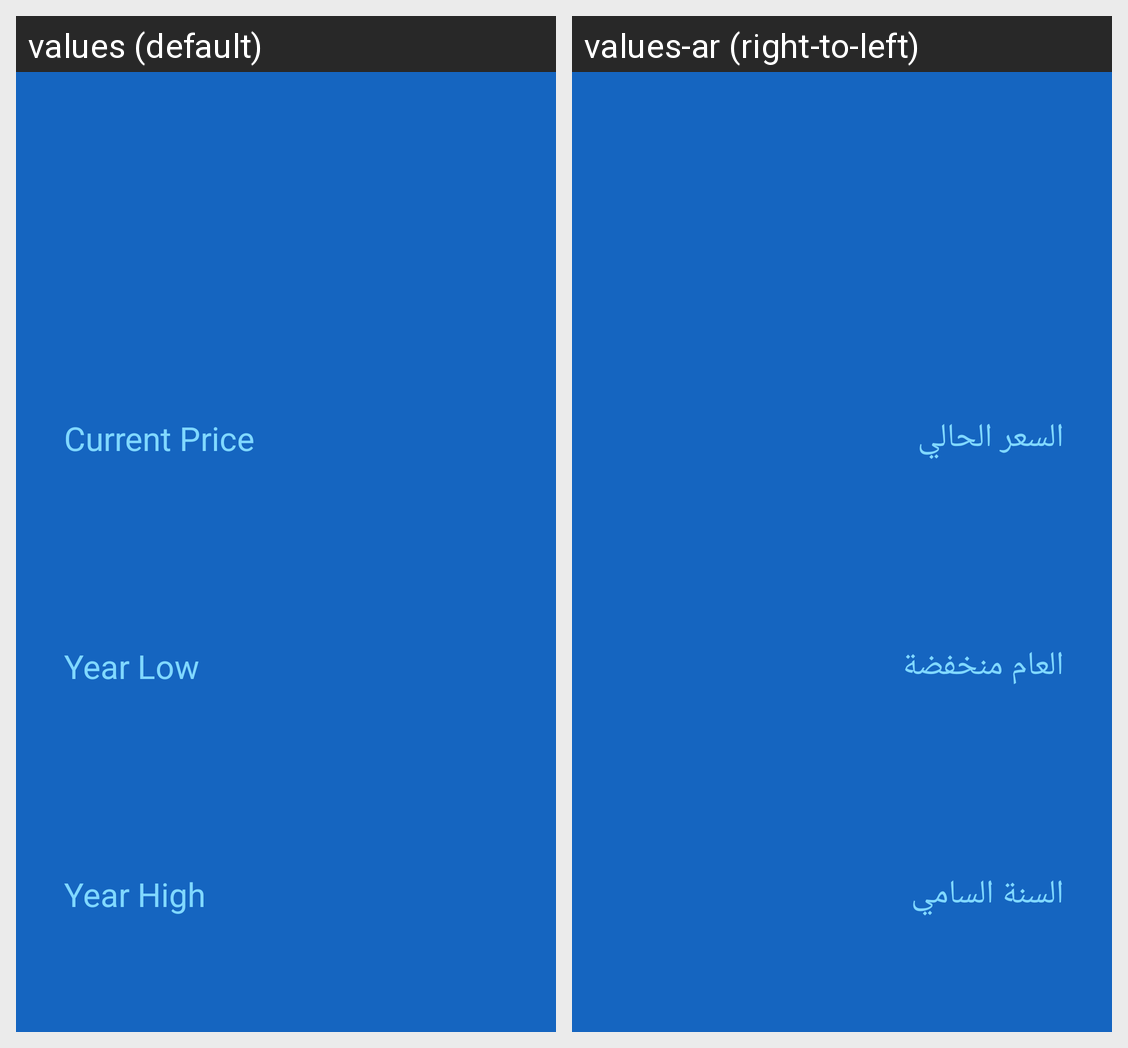

For this localized Android screen grid, give each drawn string resource with its value in every locale shown.
Android screen res/layout/stock_details.xml rendered under 2 locales, left to right: values (default), values-ar (right-to-left). Device: Nexus 5 (rendered at 1080×1920; each locale shown at half size, 540×960, under a caption strip naming it); theme AppTheme.
Strings drawn on this screen, with the default value and each locale's value (text and hints the layout hard-codes, and strings that could not be matched under every locale, appear in the picture but are not listed):

details_current_price_label
  values: Current Price
  values-ar: السعر الحالي

details_year_low_label
  values: Year Low
  values-ar: العام منخفضة

details_year_high_label
  values: Year High
  values-ar: السنة السامي
